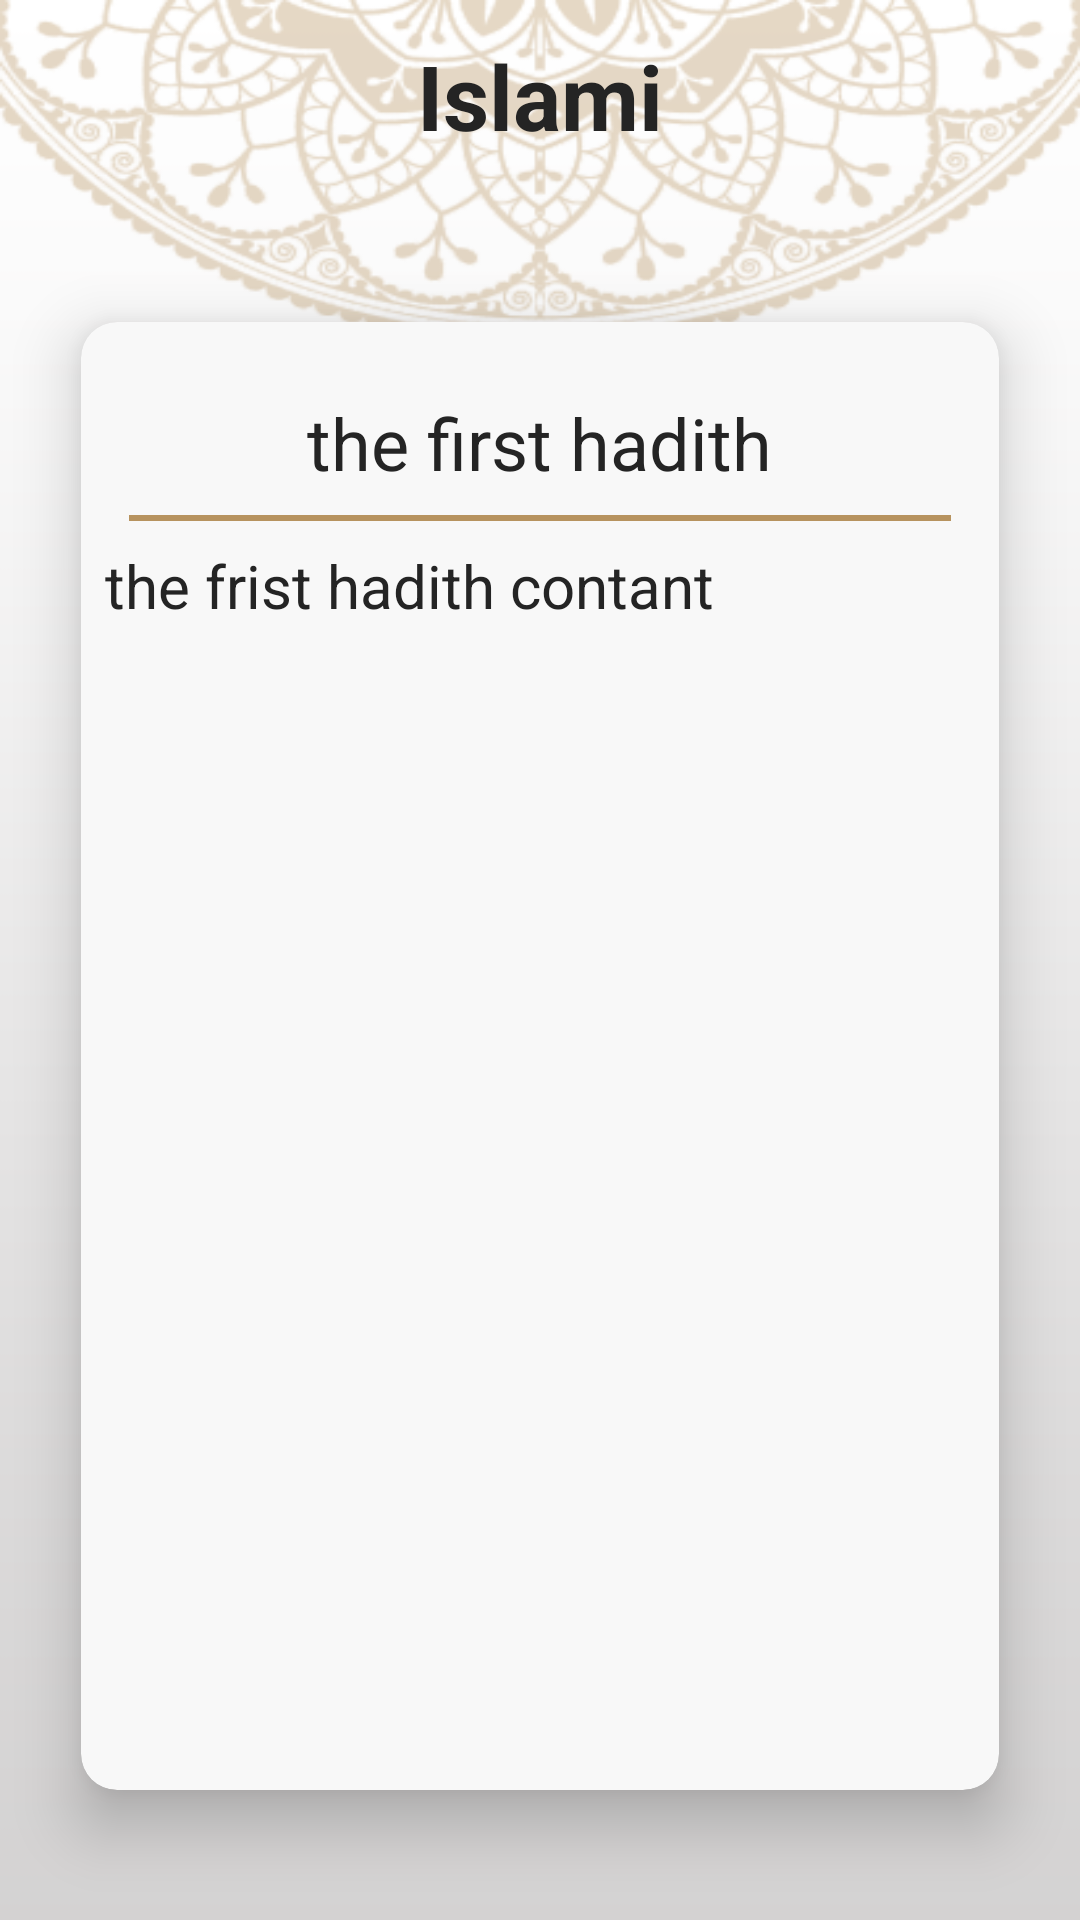

The Android layout XML behind this screen, and the referenced resources:
<!-- AndroidManifest.xml: application theme Base.Theme.Islami -->
<!-- res/layout/activity_hadith_details.xml -->
<?xml version="1.0" encoding="utf-8"?>
<androidx.coordinatorlayout.widget.CoordinatorLayout xmlns:android="http://schemas.android.com/apk/res/android"
    xmlns:tools="http://schemas.android.com/tools"
    android:layout_width="match_parent"
    android:layout_height="match_parent"
    android:background="@drawable/bg_app"
    tools:context=".ui.hadithDetails.HadithDetailsActivity">

    <com.google.android.material.appbar.AppBarLayout
        android:layout_width="match_parent"
        android:layout_height="wrap_content"
        android:backgroundTint="@color/colorTransparent">

        <androidx.appcompat.widget.Toolbar
            android:id="@+id/app_bar"
            android:layout_width="match_parent"
            android:layout_height="wrap_content"
            android:backgroundTint="@color/colorTransparent">

            <TextView
                android:layout_width="wrap_content"
                android:layout_height="wrap_content"
                android:layout_gravity="center"
                android:text="@string/app_name"
                android:textColor="@color/textFragmentColor"
                android:textSize="30sp"
                android:textStyle="bold" />
        </androidx.appcompat.widget.Toolbar>
    </com.google.android.material.appbar.AppBarLayout>

    <include
        android:id="@+id/hadith_content"
        layout="@layout/content_hadith_details" />

</androidx.coordinatorlayout.widget.CoordinatorLayout>
<!-- res/layout/content_hadith_details.xml (included above) -->
<?xml version="1.0" encoding="utf-8"?>
<androidx.constraintlayout.widget.ConstraintLayout xmlns:android="http://schemas.android.com/apk/res/android"
    xmlns:app="http://schemas.android.com/apk/res-auto"
    xmlns:tools="http://schemas.android.com/tools"
    android:layout_width="match_parent"
    android:layout_height="match_parent"
    app:layout_behavior="@string/appbar_scrolling_view_behavior"
    tools:showIn="@layout/activity_sura_details">


    <androidx.cardview.widget.CardView
        android:layout_width="0dp"
        android:layout_height="0dp"
        app:cardBackgroundColor="@color/white"
        app:cardCornerRadius="12dp"
        app:cardElevation="12dp"
        app:layout_constraintBottom_toBottomOf="parent"
        app:layout_constraintEnd_toEndOf="parent"
        app:layout_constraintHeight_percent="0.85"
        app:layout_constraintStart_toStartOf="parent"
        app:layout_constraintTop_toTopOf="parent"
        app:layout_constraintWidth_percent="0.85">

        <LinearLayout
            android:layout_width="match_parent"
            android:layout_height="match_parent"
            android:gravity="center|top"
            android:orientation="vertical"
            android:padding="8dp">

            <TextView
                android:id="@+id/hadith_title"
                android:layout_width="wrap_content"
                android:layout_height="wrap_content"
                android:layout_marginTop="16dp"
                android:gravity="center"
                android:textColor="@color/textColor"
                android:textSize="24sp"
                tools:text="the first hadith" />

            <View
                android:id="@+id/view1"
                android:layout_width="match_parent"
                android:layout_height="2dp"
                android:layout_margin="8dp"
                android:background="@color/viewColor" />
            <ScrollView
                android:layout_width="match_parent"
                android:layout_height="match_parent">

                <TextView
                    android:id="@+id/hadith"
                    android:layout_width="match_parent"
                    android:layout_height="wrap_content"
                    android:textColor="@color/textColor"
                    android:textSize="20sp"
                    tools:text="the frist hadith contant"/>
            </ScrollView>


        </LinearLayout>
    </androidx.cardview.widget.CardView>

</androidx.constraintlayout.widget.ConstraintLayout>
<!-- res/layout/activity_sura_details.xml (included above) -->
<?xml version="1.0" encoding="utf-8"?>
<androidx.coordinatorlayout.widget.CoordinatorLayout xmlns:android="http://schemas.android.com/apk/res/android"
    xmlns:tools="http://schemas.android.com/tools"
    android:layout_width="match_parent"
    android:layout_height="match_parent"
    android:background="@drawable/app_main_background"
    tools:context=".ui.suraDetails.SuraDetailsActivity">

    <com.google.android.material.appbar.AppBarLayout
        android:layout_width="match_parent"
        android:layout_height="wrap_content"
        android:backgroundTint="@color/colorTransparent">

        <androidx.appcompat.widget.Toolbar
            android:id="@+id/app_bar"
            android:layout_width="match_parent"
            android:layout_height="wrap_content"
            android:backgroundTint="@color/colorTransparent">

            <TextView
                android:layout_width="wrap_content"
                android:layout_height="wrap_content"
                android:layout_gravity="center"
                android:text="@string/app_name"
                android:textColor="@color/textFragmentColor"
                android:textSize="30sp"
                android:textStyle="bold" />
        </androidx.appcompat.widget.Toolbar>
    </com.google.android.material.appbar.AppBarLayout>

    <include
        android:id="@+id/sura_content"
        layout="@layout/content_sura_details" />

</androidx.coordinatorlayout.widget.CoordinatorLayout>
<!-- res/layout/content_sura_details.xml (included above) -->
<?xml version="1.0" encoding="utf-8"?>
<androidx.constraintlayout.widget.ConstraintLayout xmlns:android="http://schemas.android.com/apk/res/android"
    xmlns:app="http://schemas.android.com/apk/res-auto"
    xmlns:tools="http://schemas.android.com/tools"
    android:layout_width="match_parent"
    android:layout_height="match_parent"
    app:layout_behavior="@string/appbar_scrolling_view_behavior"
    tools:showIn="@layout/activity_sura_details">


    <androidx.cardview.widget.CardView
        android:layout_width="0dp"
        android:layout_height="0dp"
        app:cardBackgroundColor="@color/white"
        app:cardCornerRadius="12dp"
        app:cardElevation="12dp"
        app:layout_constraintBottom_toBottomOf="parent"
        app:layout_constraintEnd_toEndOf="parent"
        app:layout_constraintHeight_percent="0.85"
        app:layout_constraintStart_toStartOf="parent"
        app:layout_constraintTop_toTopOf="parent"
        app:layout_constraintWidth_percent="0.85">

        <LinearLayout
            android:layout_width="match_parent"
            android:layout_height="match_parent"
            android:gravity="center|top"
            android:orientation="vertical">

            <TextView
                android:id="@+id/verse_title"
                android:layout_width="wrap_content"
                android:layout_height="wrap_content"
                android:layout_marginTop="16dp"
                android:gravity="center"
                android:textColor="@color/textColor"
                android:textSize="24sp"
                tools:text="الفاتحه" />

            <View
                android:id="@+id/view1"
                android:layout_width="match_parent"
                android:layout_height="2dp"
                android:layout_margin="8dp"
                android:background="@color/viewColor" />

            <androidx.recyclerview.widget.RecyclerView
                android:id="@+id/verse_recycler"
                android:layout_width="match_parent"
                android:layout_height="wrap_content"
                app:layoutManager="androidx.recyclerview.widget.LinearLayoutManager"
                tools:listitem="@layout/item_verse" />
        </LinearLayout>
    </androidx.cardview.widget.CardView>

</androidx.constraintlayout.widget.ConstraintLayout>
<!-- res/layout/item_verse.xml (included above) -->
<?xml version="1.0" encoding="utf-8"?>
<androidx.constraintlayout.widget.ConstraintLayout xmlns:android="http://schemas.android.com/apk/res/android"
    xmlns:app="http://schemas.android.com/apk/res-auto"
    xmlns:tools="http://schemas.android.com/tools"
    android:layout_width="match_parent"
    android:layout_height="wrap_content"
    android:padding="4dp">

    <TextView
        android:id="@+id/verse_line"
        android:layout_width="match_parent"
        android:layout_height="wrap_content"
        android:gravity="center"
        android:textSize="20sp"
        android:textColor="@color/textColor"
        android:layout_margin="8dp"
        app:layout_constraintBottom_toBottomOf="parent"
        app:layout_constraintEnd_toEndOf="parent"
        app:layout_constraintStart_toStartOf="parent"
        app:layout_constraintTop_toTopOf="parent"
        tools:text="الفاتحه"/>

</androidx.constraintlayout.widget.ConstraintLayout>
<!-- resources referenced by this layout -->
<resources>
  <color name="colorTransparent">#0000</color>
  <color name="textColor">#242424</color>
  <color name="textFragmentColor">#242424</color>
  <color name="viewColor">#B7935F</color>
  <color name="white">#F8F8F8</color>
  <!-- drawable bg_app: png bitmap (drawable-night-nodpi, 106969 bytes) -->
  <string name="app_name">Islami</string>
  <style name="Base.Theme.Islami" parent="Theme.Material3.DayNight.NoActionBar">
          
          <item name="colorPrimary">@color/my_primary</item>
          
      </style>
  <color name="my_primary">#B7935F</color>
</resources>
